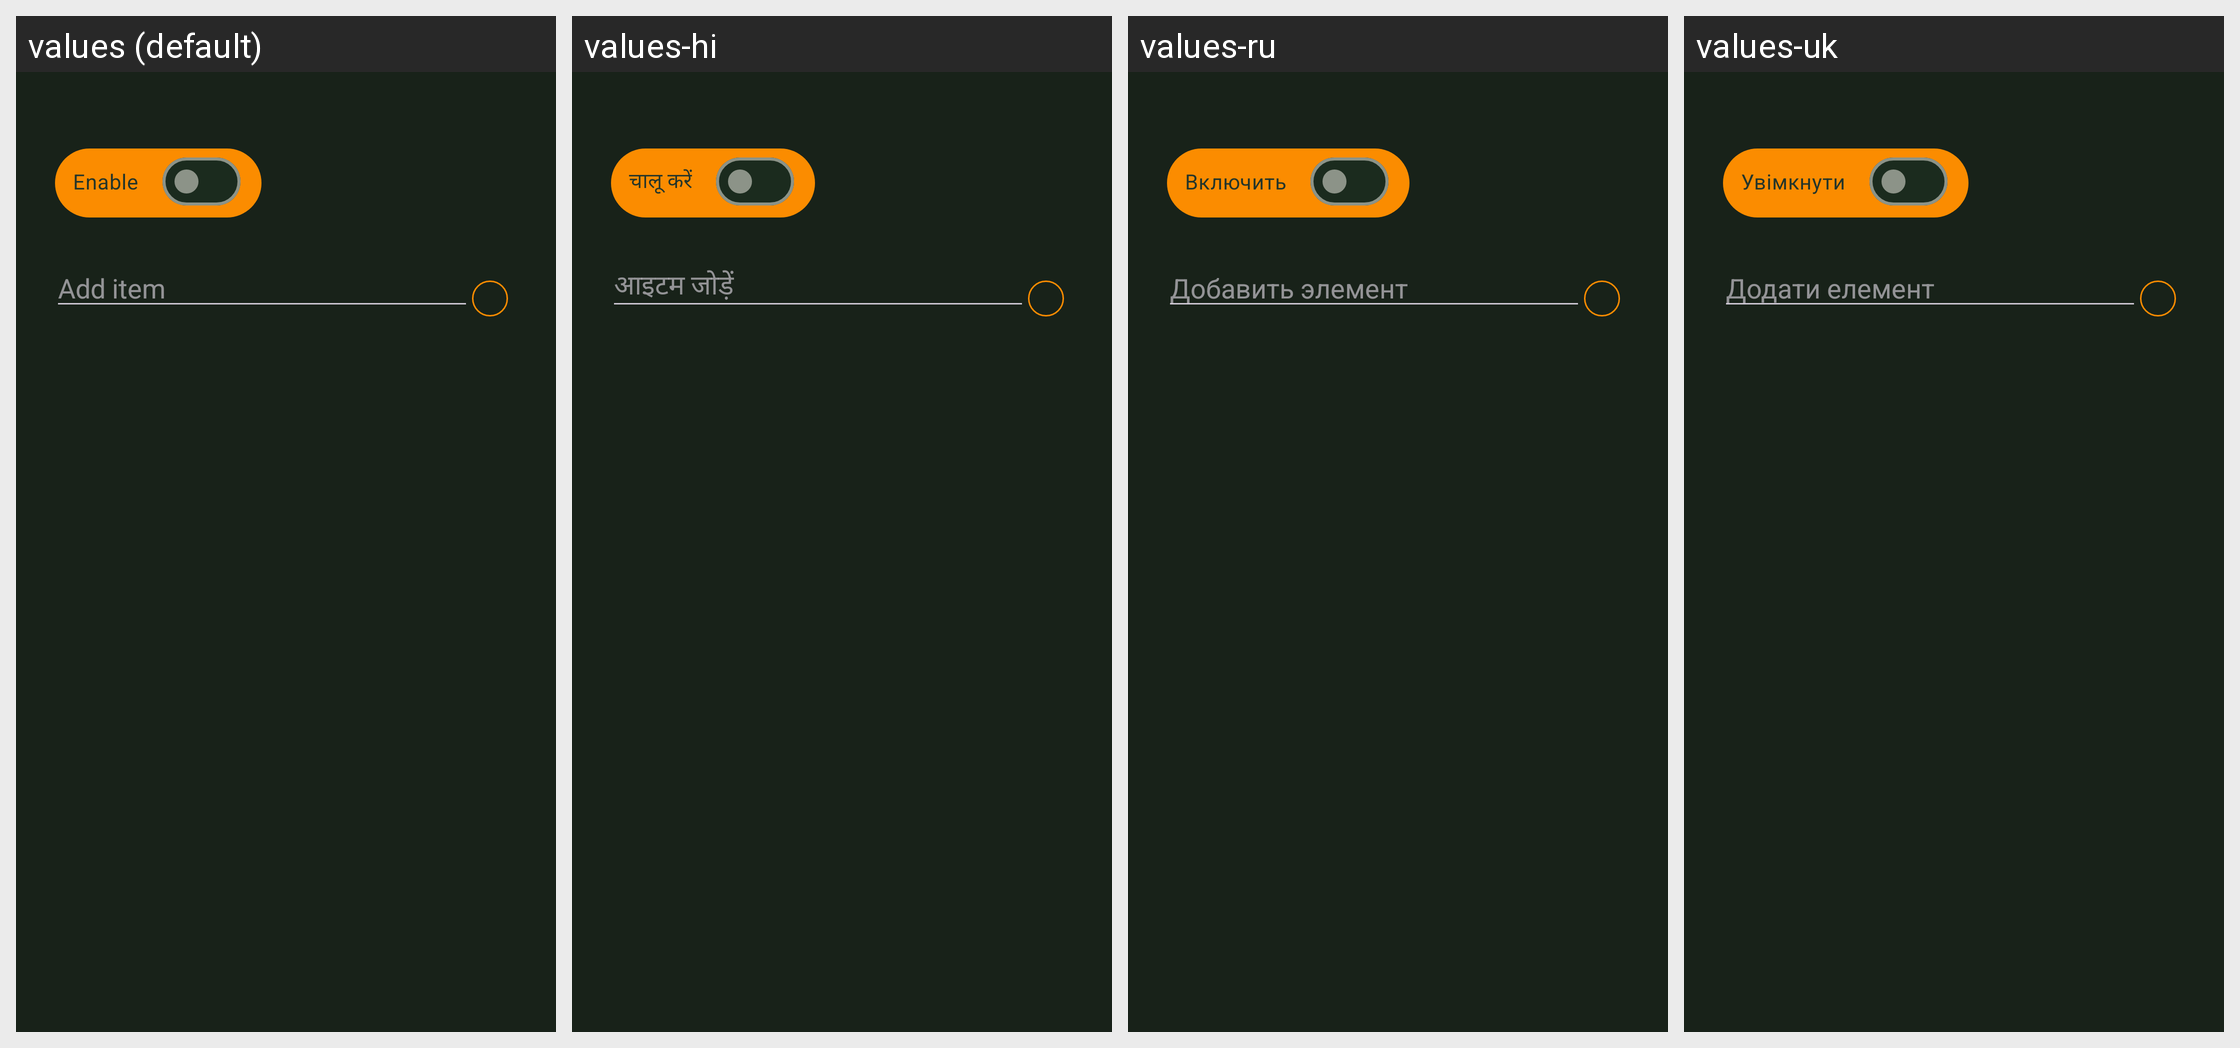

For this localized Android screen grid, give each drawn string resource with its value in every locale shown.
Android screen res/layout/pref_dialog_input_list.xml rendered under 4 locales, left to right: values (default), values-hi, values-ru, values-uk. Device: Nexus 5 (rendered at 1080×1920; each locale shown at half size, 540×960, under a caption strip naming it); theme KeepassDXStyle.Night.
Other locales in the repository, not shown: values-ar, values-az, values-be, values-bg, values-bn, values-bn-rBD, values-ca, values-cs, values-da, values-de, values-el, values-en-rGB, values-en-rUS, values-eo, values-es, values-et, values-eu, values-fa, values-fi, values-fil, values-fr, values-gl, values-hr, values-hu, values-in, values-it, values-iw, values-ja, values-jv, values-ko, values-lt, values-lv, values-mk, values-ml, values-mr, values-my, values-nb, values-nl, values-nn, values-or, values-pa, values-pl, values-pt, values-pt-rBR, values-pt-rPT, values-ro, values-sk, values-sl, values-sq, values-sr, values-sv, values-ta, values-te, values-th, values-tr, values-tt, values-ur, values-uz, values-vi, values-zh-rCN, values-zh-rTW.
Strings drawn on this screen, with the default value and each locale's value (text and hints the layout hard-codes, and strings that could not be matched under every locale, appear in the picture but are not listed):

enable
  values: Enable
  values-hi: चालू करें
  values-ru: Включить
  values-uk: Увімкнути

content_description_add_item
  values: Add item
  values-hi: आइटम जोड़ें
  values-ru: Добавить элемент
  values-uk: Додати елемент
